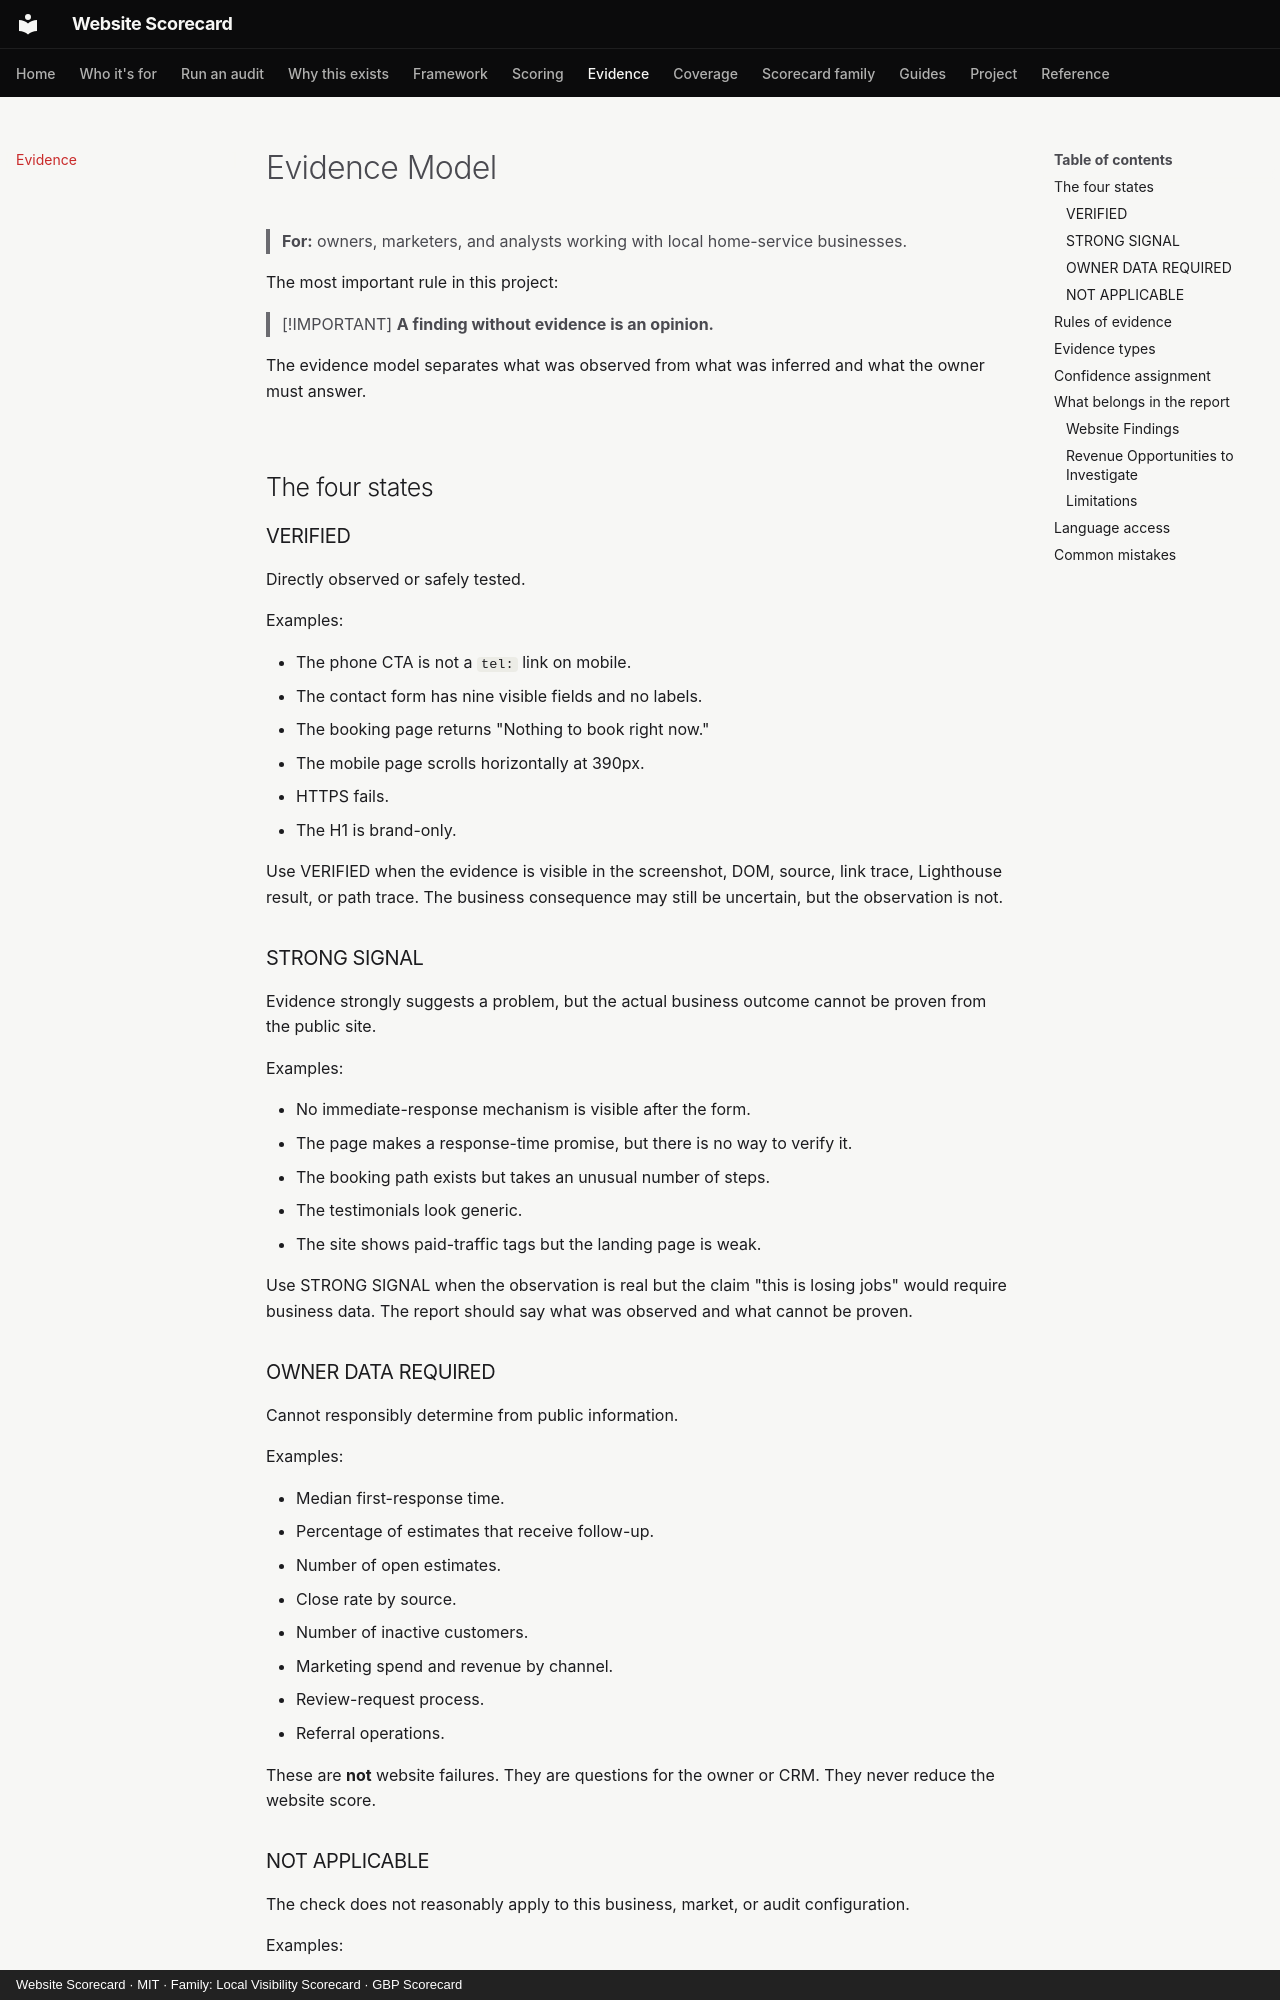

repository: thatguynef/website-scorecard · page: evidence/index.html · generator: mkdocs · copyright: Website Scorecard · MIT · Family: Local Visibility Scorecard · GBP Scorecard

# Evidence Model

> **For:** owners, marketers, and analysts working with local home-service businesses.

The most important rule in this project:

> [!IMPORTANT]
> **A finding without evidence is an opinion.**

The evidence model separates what was observed from what was inferred and what the owner must answer.

## The four states

### VERIFIED

Directly observed or safely tested.

Examples:

- The phone CTA is not a `tel:` link on mobile.
- The contact form has nine visible fields and no labels.
- The booking page returns "Nothing to book right now."
- The mobile page scrolls horizontally at 390px.
- HTTPS fails.
- The H1 is brand-only.

Use VERIFIED when the evidence is visible in the screenshot, DOM, source, link trace, Lighthouse result, or path trace. The business consequence may still be uncertain, but the observation is not.

### STRONG SIGNAL

Evidence strongly suggests a problem, but the actual business outcome cannot be proven from the public site.

Examples:

- No immediate-response mechanism is visible after the form.
- The page makes a response-time promise, but there is no way to verify it.
- The booking path exists but takes an unusual number of steps.
- The testimonials look generic.
- The site shows paid-traffic tags but the landing page is weak.

Use STRONG SIGNAL when the observation is real but the claim "this is losing jobs" would require business data. The report should say what was observed and what cannot be proven.

### OWNER DATA REQUIRED

Cannot responsibly determine from public information.

Examples:

- Median first-response time.
- Percentage of estimates that receive follow-up.
- Number of open estimates.
- Close rate by source.
- Number of inactive customers.
- Marketing spend and revenue by channel.
- Review-request process.
- Referral operations.

These are **not** website failures. They are questions for the owner or CRM. They never reduce the website score.

### NOT APPLICABLE

The check does not reasonably apply to this business, market, or audit configuration.

Examples:

- Spanish access in an English-only market.
- SMS when the business does not accept texts.
- Chat when the intended lead mix is phone and form.
- Licensing in a trade or market where it is not a meaningful buyer concern.
- Financing when the trade is low-ticket.

N/A checks are removed from the denominator. They are not scored as zero.
